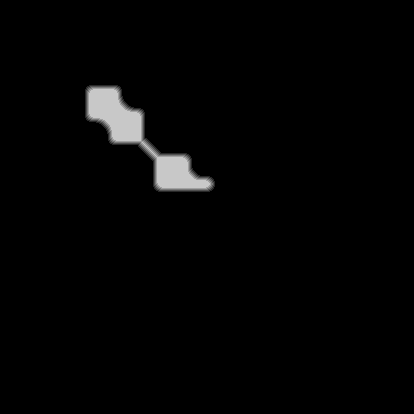

Values plotted in this chart, from the file beside it:
source	tdt_hull melee
truth	truth_4a1946fa3f0.tsv
width	414
height	414
nibble	0	166711
nibble	1	470
nibble	2	462
nibble	3	454
nibble	4	443
nibble	5	2856
